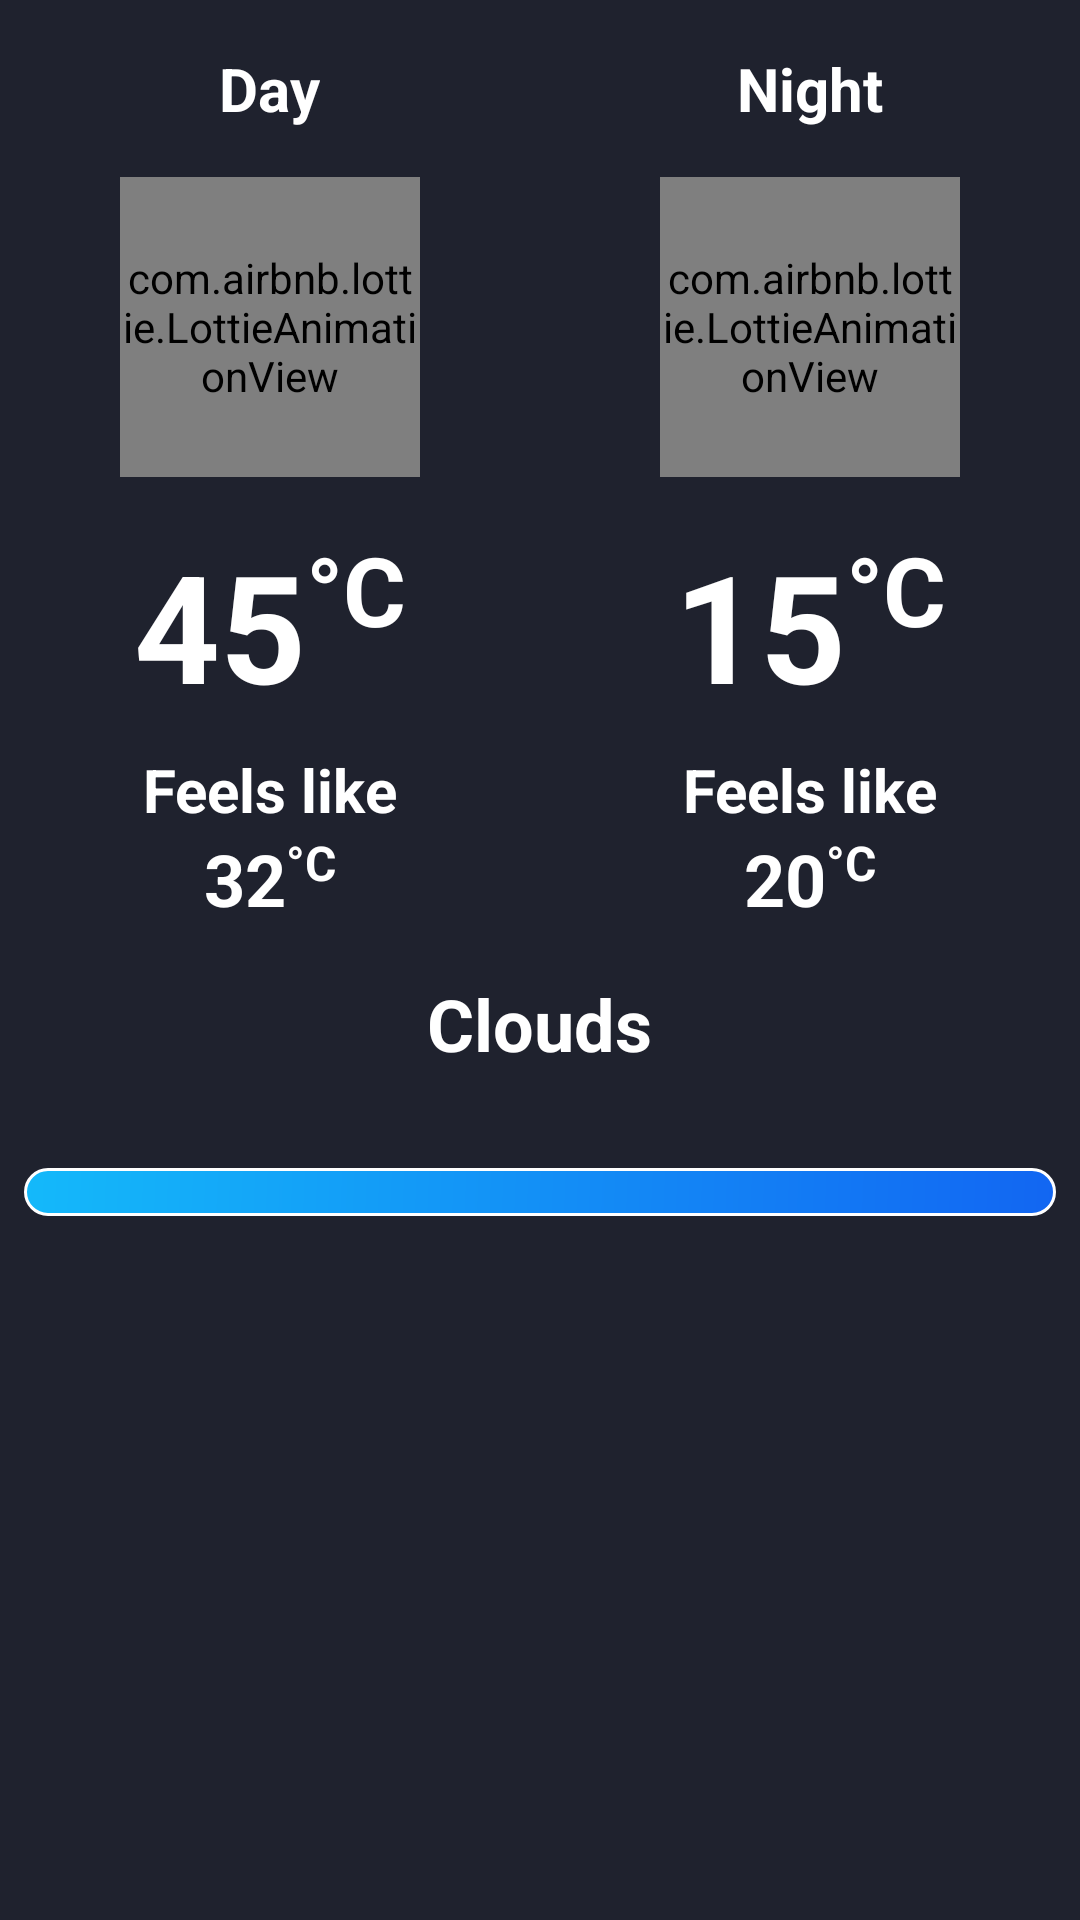

Layout XML and referenced resources for this Android screen:
<!-- AndroidManifest.xml: application theme Theme.Weather -->
<!-- res/layout/daily_show_detail_pager_layout.xml -->
<?xml version="1.0" encoding="utf-8"?>
<ScrollView xmlns:android="http://schemas.android.com/apk/res/android"
    android:layout_width="match_parent"
    android:layout_height="match_parent"
    xmlns:app="http://schemas.android.com/apk/res-auto"
    xmlns:tools="http://schemas.android.com/tools"
    android:background="#1F222E">

    <LinearLayout
        android:layout_width="match_parent"
        android:layout_height="wrap_content"
        android:orientation="vertical">

        <LinearLayout
            android:layout_width="match_parent"
            android:layout_height="wrap_content"
            android:layout_marginTop="16dp"
            android:orientation="horizontal">

            <LinearLayout
                android:layout_width="0dp"
                android:layout_weight="1"
                android:layout_height="wrap_content"
                android:orientation="vertical">

                <TextView
                    android:layout_width="wrap_content"
                    android:layout_height="wrap_content"
                    android:text="@string/day"
                    android:textColor="@color/white"
                    android:textSize="20sp"
                    android:textStyle="bold"
                    android:layout_gravity="center_horizontal"/>

                <com.airbnb.lottie.LottieAnimationView
                    android:id="@+id/dayAnimationView"
                    android:layout_width="100dp"
                    android:layout_height="100dp"
                    android:layout_marginTop="16dp"
                    android:layout_gravity="center_horizontal"
                    app:lottie_autoPlay="true"
                    app:lottie_loop="true" />

                <LinearLayout
                    android:layout_width="match_parent"
                    android:layout_height="wrap_content"
                    android:layout_marginTop="16dp"
                    android:gravity="center"
                    android:orientation="horizontal">

                    <TextView
                        android:id="@+id/dayTemp"
                        android:layout_width="wrap_content"
                        android:layout_height="wrap_content"
                        android:text="45"
                        android:textColor="@color/white"
                        android:textSize="50sp"
                        android:textStyle="bold" />

                    <TextView
                        android:layout_width="wrap_content"
                        android:layout_height="wrap_content"
                        android:layout_gravity="top"
                        android:text="°C"
                        android:textColor="@color/white"
                        android:textSize="32sp"
                        android:textStyle="bold" />

                </LinearLayout>

                <TextView
                    android:layout_width="wrap_content"
                    android:layout_height="wrap_content"
                    android:text="@string/feels_like"
                    android:textColor="@color/white"
                    android:textSize="20sp"
                    android:layout_marginTop="8dp"
                    android:textStyle="bold"
                    android:layout_gravity="center_horizontal"/>

                <LinearLayout
                    android:layout_width="match_parent"
                    android:layout_height="wrap_content"
                    android:gravity="center"
                    android:orientation="horizontal">

                    <TextView
                        android:id="@+id/feelsLikeDay"
                        android:layout_width="wrap_content"
                        android:layout_height="wrap_content"
                        android:text="32"
                        android:textColor="@color/white"
                        android:textSize="24sp"
                        android:textStyle="bold" />

                    <TextView
                        android:layout_width="wrap_content"
                        android:layout_height="wrap_content"
                        android:layout_gravity="top"
                        android:text="°C"
                        android:textColor="@color/white"
                        android:textSize="16sp"
                        android:textStyle="bold" />

                </LinearLayout>

            </LinearLayout>

            <LinearLayout
                android:layout_width="0dp"
                android:layout_weight="1"
                android:layout_height="wrap_content"
                android:orientation="vertical">

                <TextView
                    android:layout_width="wrap_content"
                    android:layout_height="wrap_content"
                    android:text="@string/night"
                    android:textColor="@color/white"
                    android:textSize="20sp"
                    android:textStyle="bold"
                    android:layout_gravity="center_horizontal"/>

                <com.airbnb.lottie.LottieAnimationView
                    android:id="@+id/nightAnimationView"
                    android:layout_width="100dp"
                    android:layout_marginTop="16dp"
                    android:layout_height="100dp"
                    android:layout_gravity="center_horizontal"
                    app:lottie_autoPlay="true"
                    app:lottie_loop="true" />

                <LinearLayout
                    android:layout_width="match_parent"
                    android:layout_height="wrap_content"
                    android:layout_marginTop="16dp"
                    android:gravity="center"
                    android:orientation="horizontal">

                    <TextView
                        android:id="@+id/nightTemp"
                        android:layout_width="wrap_content"
                        android:layout_height="wrap_content"
                        android:text="15"
                        android:textColor="@color/white"
                        android:textSize="50sp"
                        android:textStyle="bold" />

                    <TextView
                        android:layout_width="wrap_content"
                        android:layout_height="wrap_content"
                        android:layout_gravity="top"
                        android:text="°C"
                        android:textColor="@color/white"
                        android:textSize="32sp"
                        android:textStyle="bold" />

                </LinearLayout>

                <TextView
                    android:layout_width="wrap_content"
                    android:layout_height="wrap_content"
                    android:text="@string/feels_like"
                    android:textColor="@color/white"
                    android:textSize="20sp"
                    android:layout_marginTop="8dp"
                    android:textStyle="bold"
                    android:layout_gravity="center_horizontal"/>

                <LinearLayout
                    android:layout_width="match_parent"
                    android:layout_height="wrap_content"
                    android:gravity="center"
                    android:orientation="horizontal">

                    <TextView
                        android:id="@+id/feelsLikeNight"
                        android:layout_width="wrap_content"
                        android:layout_height="wrap_content"
                        android:text="20"
                        android:textColor="@color/white"
                        android:textSize="24sp"
                        android:textStyle="bold" />

                    <TextView
                        android:layout_width="wrap_content"
                        android:layout_height="wrap_content"
                        android:layout_gravity="top"
                        android:text="°C"
                        android:textColor="@color/white"
                        android:textSize="16sp"
                        android:textStyle="bold" />

                </LinearLayout>

            </LinearLayout>

        </LinearLayout>

        <TextView
            android:id="@+id/description"
            android:layout_width="wrap_content"
            android:layout_height="wrap_content"
            android:layout_gravity="center_horizontal"
            android:text="Clouds"
            android:textColor="@color/white"
            android:textSize="24sp"
            android:layout_marginTop="16dp"
            android:textStyle="bold" />

        <androidx.recyclerview.widget.RecyclerView
            android:id="@+id/RVDetails"
            tools:listitem="@layout/hourly_daily_show_detail_item_layout"
            android:layout_width="match_parent"
            android:layout_height="wrap_content"
            android:layout_gravity="center_horizontal"
            android:layout_marginTop="32dp"
            android:layout_marginBottom="32dp"
            android:padding="8dp"
            android:background="@drawable/show_details_layout_backgraund"
            android:layout_marginLeft="8dp"
            android:layout_marginRight="8dp"
            android:orientation="vertical"
            app:layoutManager="androidx.recyclerview.widget.GridLayoutManager"
            app:spanCount="3" />

    </LinearLayout>

</ScrollView>
<!-- res/layout/hourly_daily_show_detail_item_layout.xml (included above) -->
<?xml version="1.0" encoding="utf-8"?>
<FrameLayout xmlns:android="http://schemas.android.com/apk/res/android"
    android:layout_width="match_parent"
    android:layout_height="wrap_content"
    android:layout_marginTop="8dp"
    android:layout_marginBottom="8dp">

    <LinearLayout
        android:layout_width="match_parent"
        android:layout_height="wrap_content"
        android:orientation="vertical"
        android:gravity="center">

        <ImageView
            android:id="@+id/icon"
            android:layout_width="30dp"
            android:layout_height="30dp"
            android:src="@drawable/humidity"/>

        <TextView
            android:id="@+id/info"
            android:layout_width="wrap_content"
            android:layout_height="wrap_content"
            android:text="24%"
            android:textStyle="bold"
            android:textColor="@color/white"
            android:textSize="16sp"/>

        <TextView
            android:id="@+id/title"
            android:layout_width="wrap_content"
            android:layout_height="wrap_content"
            android:text="Humidity"
            android:gravity="center"
            android:textStyle="bold"
            android:textColor="@color/white"
            android:textSize="16sp"/>

    </LinearLayout>

</FrameLayout>
<!-- resources referenced by this layout -->
<resources>
  <!-- drawable humidity (drawable) -->
  <vector xmlns:android="http://schemas.android.com/apk/res/android"
      android:width="64dp"
      android:height="64dp"
      android:viewportWidth="64"
      android:viewportHeight="64">
    <path
        android:pathData="M32,17c-6.09,9 -10,14.62 -10,20.09a10,10 0,0 0,20 0C42,31.62 38.09,26 32,17Z"
        android:strokeLineJoin="round"
        android:strokeWidth="3"
        android:fillColor="#00000000"
        android:strokeColor="#FFFFFF"
        android:strokeLineCap="round"/>
    <path
        android:pathData="M26.24,30.19a3,3 0,0 1,2.12 -0.69,3 3,0 0,1 2.12,0.69 2.51,2.51 0,0 1,0.74 1.92v1.24a2.48,2.48 0,0 1,-0.74 1.9,3.05 3.05,0 0,1 -2.12,0.68 3,3 0,0 1,-2.12 -0.68,2.48 2.48,0 0,1 -0.74,-1.9L25.5,32.11A2.51,2.51 0,0 1,26.24 30.19ZM37.24,29.96a0.42,0.42 0,0 1,-0.08 0.4L29,41.69a1.37,1.37 0,0 1,-0.44 0.44,1.87 1.87,0 0,1 -0.72,0.09h-0.67c-0.2,0 -0.33,-0.06 -0.38,-0.18s0,-0.25 0.09,-0.42l8.2,-11.35a1,1 0,0 1,0.41 -0.41,2 2,0 0,1 0.67,-0.08h0.76Q37.19,29.78 37.26,30ZM28.34,31.13c-0.79,0 -1.19,0.36 -1.19,1.07v1c0,0.71 0.4,1.07 1.19,1.07s1.19,-0.36 1.19,-1.07v-1C29.55,31.49 29.15,31.13 28.36,31.13ZM33.5,36.76a3,3 0,0 1,2.12 -0.69,3 3,0 0,1 2.12,0.69 2.51,2.51 0,0 1,0.74 1.92v1.24a2.48,2.48 0,0 1,-0.74 1.9,3 3,0 0,1 -2.12,0.68 3.05,3.05 0,0 1,-2.12 -0.68,2.48 2.48,0 0,1 -0.74,-1.9L32.76,38.68A2.51,2.51 0,0 1,33.52 36.76ZM35.62,37.7c-0.79,0 -1.19,0.35 -1.19,1.07v1c0,0.73 0.4,1.09 1.19,1.09s1.19,-0.36 1.19,-1.09v-1C36.83,38.05 36.43,37.7 35.64,37.7Z"
        android:fillColor="#FFFFFF"/>
  </vector>
  <!-- drawable show_details_layout_backgraund (drawable) -->
  <?xml version="1.0" encoding="utf-8"?>
  <shape xmlns:android="http://schemas.android.com/apk/res/android"
      android:shape="rectangle">
  
      <gradient android:startColor="#14b9fa"
          android:endColor="#1266f2"
          android:angle="315"/>
  
      <corners android:radius="40dp"/>
  
      <stroke android:color="#FFFFFF"
          android:width="1dp"/>
  
  </shape>
  <string name="day">Day</string>
  <string name="feels_like">Feels like</string>
  <string name="night">Night</string>
  <style name="Theme.Weather" parent="Theme.MaterialComponents.Light.NoActionBar">
          
          <item name="colorPrimary">@color/purple_500</item>
          <item name="colorPrimaryVariant">#1F222E</item>
          <item name="colorOnPrimary">@color/white</item>
          
          <item name="colorSecondary">@color/teal_200</item>
          <item name="colorSecondaryVariant">@color/teal_700</item>
          <item name="colorOnSecondary">@color/black</item>
          
          <item name="android:statusBarColor" tools:targetApi="l">?attr/colorPrimaryVariant</item>
          
      </style>
  <!-- not gathered from this repository: default colours our renderer supplied (Android Studio template values) -->
  <color name="purple_500">#FF6200EE</color>
  <color name="teal_200">#FF03DAC5</color>
  <color name="teal_700">#FF018786</color>
  <color name="black">#FF000000</color>
  <color name="white">#FFFFFFFF</color>
</resources>
